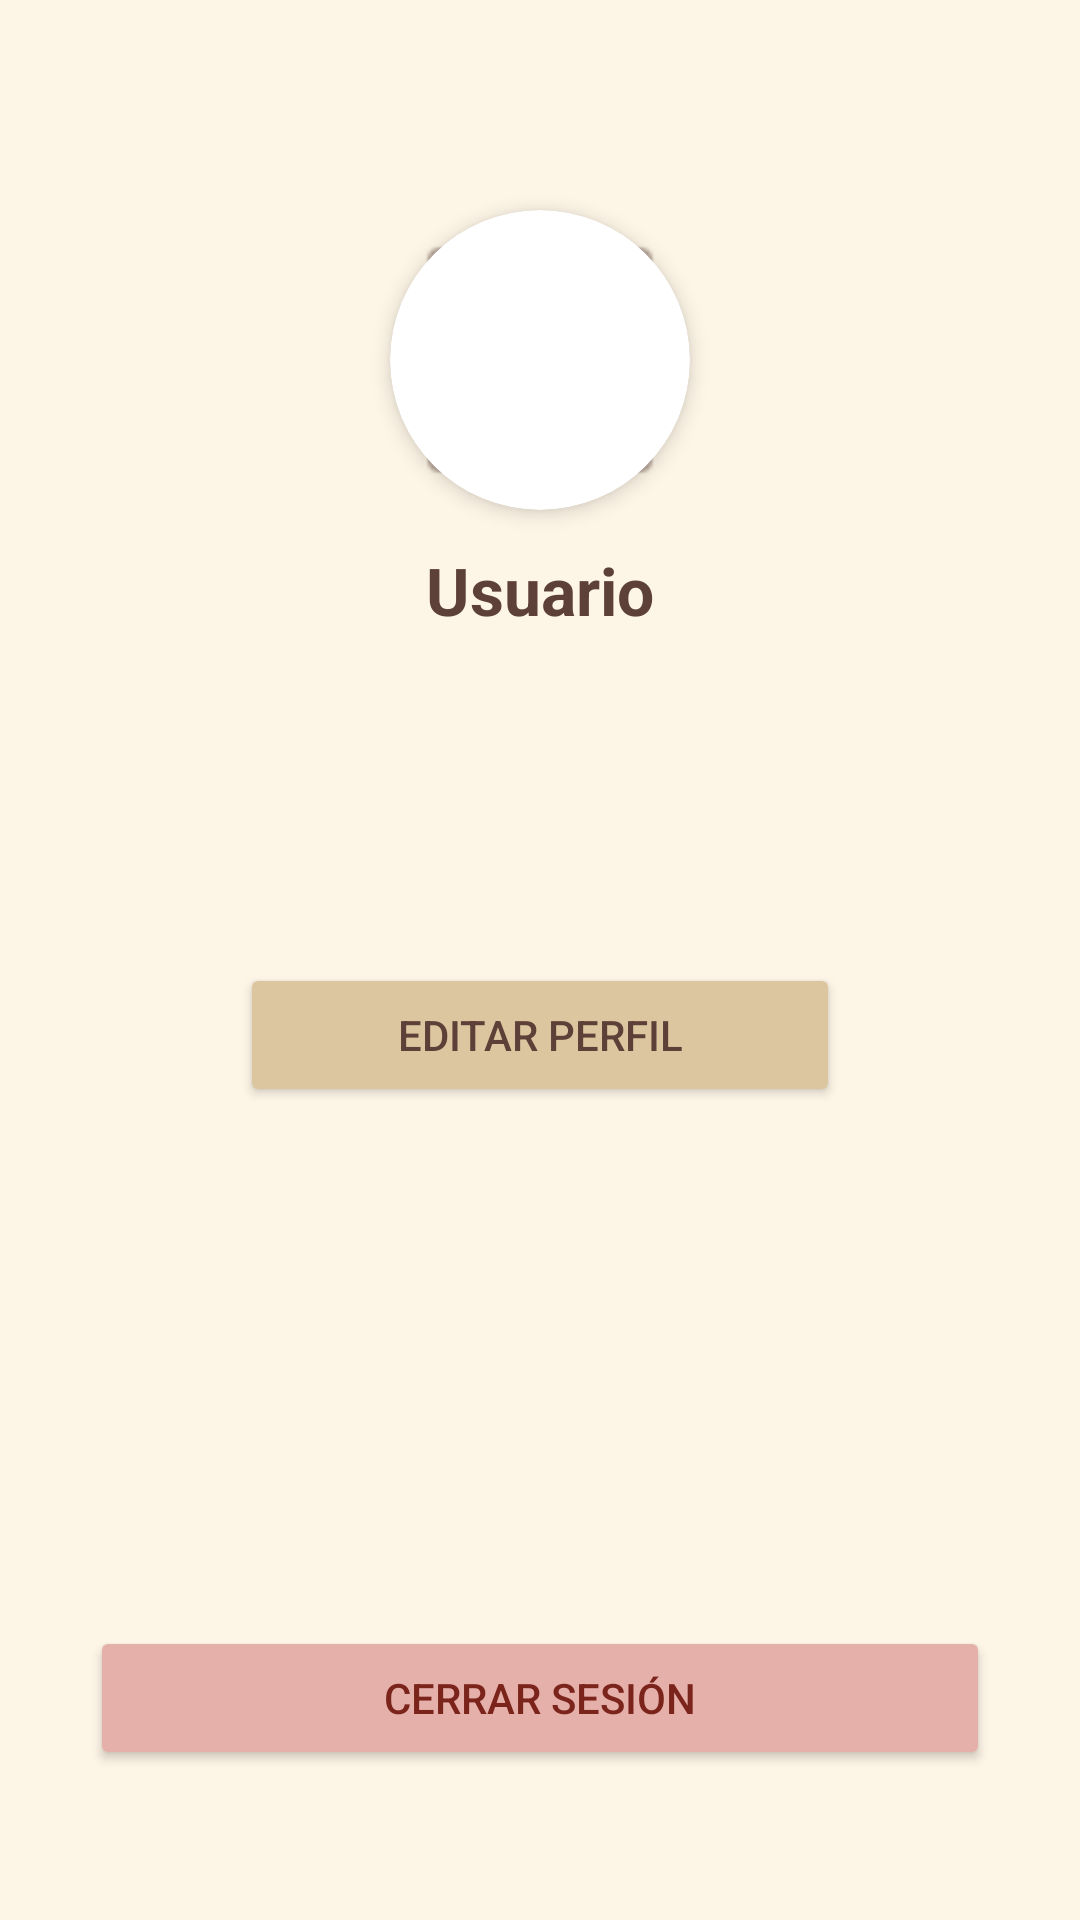

Reconstruct the res/layout file that produces this screen, plus the resources it refers to.
<!-- AndroidManifest.xml: application theme Theme.TFG_2025 -->
<!-- res/layout/fragment_perfil.xml -->
<?xml version="1.0" encoding="utf-8"?>
<androidx.constraintlayout.widget.ConstraintLayout
    xmlns:android="http://schemas.android.com/apk/res/android"
    xmlns:app="http://schemas.android.com/apk/res-auto"
    android:layout_width="match_parent"
    android:layout_height="match_parent"
    android:background="#FDF5E6"
    android:padding="30dp">

    <androidx.cardview.widget.CardView
        android:id="@+id/card_perfil_avatar"
        android:layout_width="100dp"
        android:layout_height="100dp"
        android:layout_marginTop="40dp"
        app:cardCornerRadius="50dp"
        app:cardElevation="4dp"
        app:layout_constraintEnd_toEndOf="parent"
        app:layout_constraintStart_toStartOf="parent"
        app:layout_constraintTop_toTopOf="parent">
    </androidx.cardview.widget.CardView>


    <ImageView
        android:id="@+id/img_perfil_avatar"
        android:layout_width="100dp"
        android:layout_height="100dp"
        android:layout_marginTop="40dp"
        android:src="@android:drawable/ic_menu_gallery"
        app:tint="#5D4037"
        app:layout_constraintEnd_toEndOf="parent"
        app:layout_constraintStart_toStartOf="parent"
        app:layout_constraintTop_toTopOf="parent" />

    <TextView
        android:id="@+id/nombre_usuario"
        android:layout_width="wrap_content"
        android:layout_height="wrap_content"
        android:layout_marginTop="12dp"
        android:text="Usuario"
        android:textSize="22sp"
        android:textStyle="bold"
        android:textColor="#5D4037"
        app:layout_constraintEnd_toEndOf="parent"
        app:layout_constraintStart_toStartOf="parent"
        app:layout_constraintTop_toBottomOf="@id/img_perfil_avatar" />

    <TextView
        android:id="@+id/tv_correo_perfil"
        android:layout_width="wrap_content"
        android:layout_height="wrap_content"
        android:layout_marginTop="6dp"
        android:textColor="#8B7355"
        android:textSize="14sp"
        app:layout_constraintEnd_toEndOf="parent"
        app:layout_constraintStart_toStartOf="parent"
        app:layout_constraintTop_toBottomOf="@id/nombre_usuario" />

    <TextView
        android:id="@+id/tv_bio_perfil"
        android:layout_width="match_parent"
        android:layout_height="wrap_content"
        android:layout_marginTop="16dp"
        android:gravity="center"
        android:textColor="#8B7355"
        android:textSize="14sp"
        app:layout_constraintEnd_toEndOf="parent"
        app:layout_constraintStart_toStartOf="parent"
        app:layout_constraintTop_toBottomOf="@id/tv_correo_perfil" />

    <TextView
        android:id="@+id/tv_web_perfil"
        android:layout_width="wrap_content"
        android:layout_height="wrap_content"
        android:layout_marginTop="8dp"
        android:textColor="#5D4037"
        android:textSize="13sp"
        android:textStyle="italic"
        app:layout_constraintEnd_toEndOf="parent"
        app:layout_constraintStart_toStartOf="parent"
        app:layout_constraintTop_toBottomOf="@id/tv_bio_perfil" />

    <Button
        android:id="@+id/boton_editar_perfil"
        android:layout_width="200dp"
        android:layout_height="wrap_content"
        android:layout_marginTop="24dp"
        android:backgroundTint="#DCC6A0"
        android:text="EDITAR PERFIL"
        android:textColor="#5D4037"
        app:layout_constraintEnd_toEndOf="parent"
        app:layout_constraintStart_toStartOf="parent"
        app:layout_constraintTop_toBottomOf="@id/tv_web_perfil" />

    <Button
        android:id="@+id/boton_cerrar_sesion"
        android:layout_width="match_parent"
        android:layout_height="wrap_content"
        android:layout_marginBottom="20dp"
        android:backgroundTint="#E6B0AA"
        android:text="CERRAR SESIÓN"
        android:textColor="#7B241C"
        app:layout_constraintBottom_toBottomOf="parent"
        app:layout_constraintEnd_toEndOf="parent"
        app:layout_constraintStart_toStartOf="parent" />

</androidx.constraintlayout.widget.ConstraintLayout>
<!-- resources referenced by this layout -->
<resources>
  <style name="Theme.TFG_2025" parent="Theme.MaterialComponents.Light.NoActionBar">
          <item name="colorPrimary">@color/boton_primario</item>
          <item name="android:windowBackground">@color/fondo_crema</item>
          <item name="android:statusBarColor">@color/fondo_crema</item>
          <item name="android:windowLightStatusBar">true</item>
      </style>
  <color name="boton_primario">#8D6E63</color>
  <color name="fondo_crema">#F5F5DC</color>
</resources>
